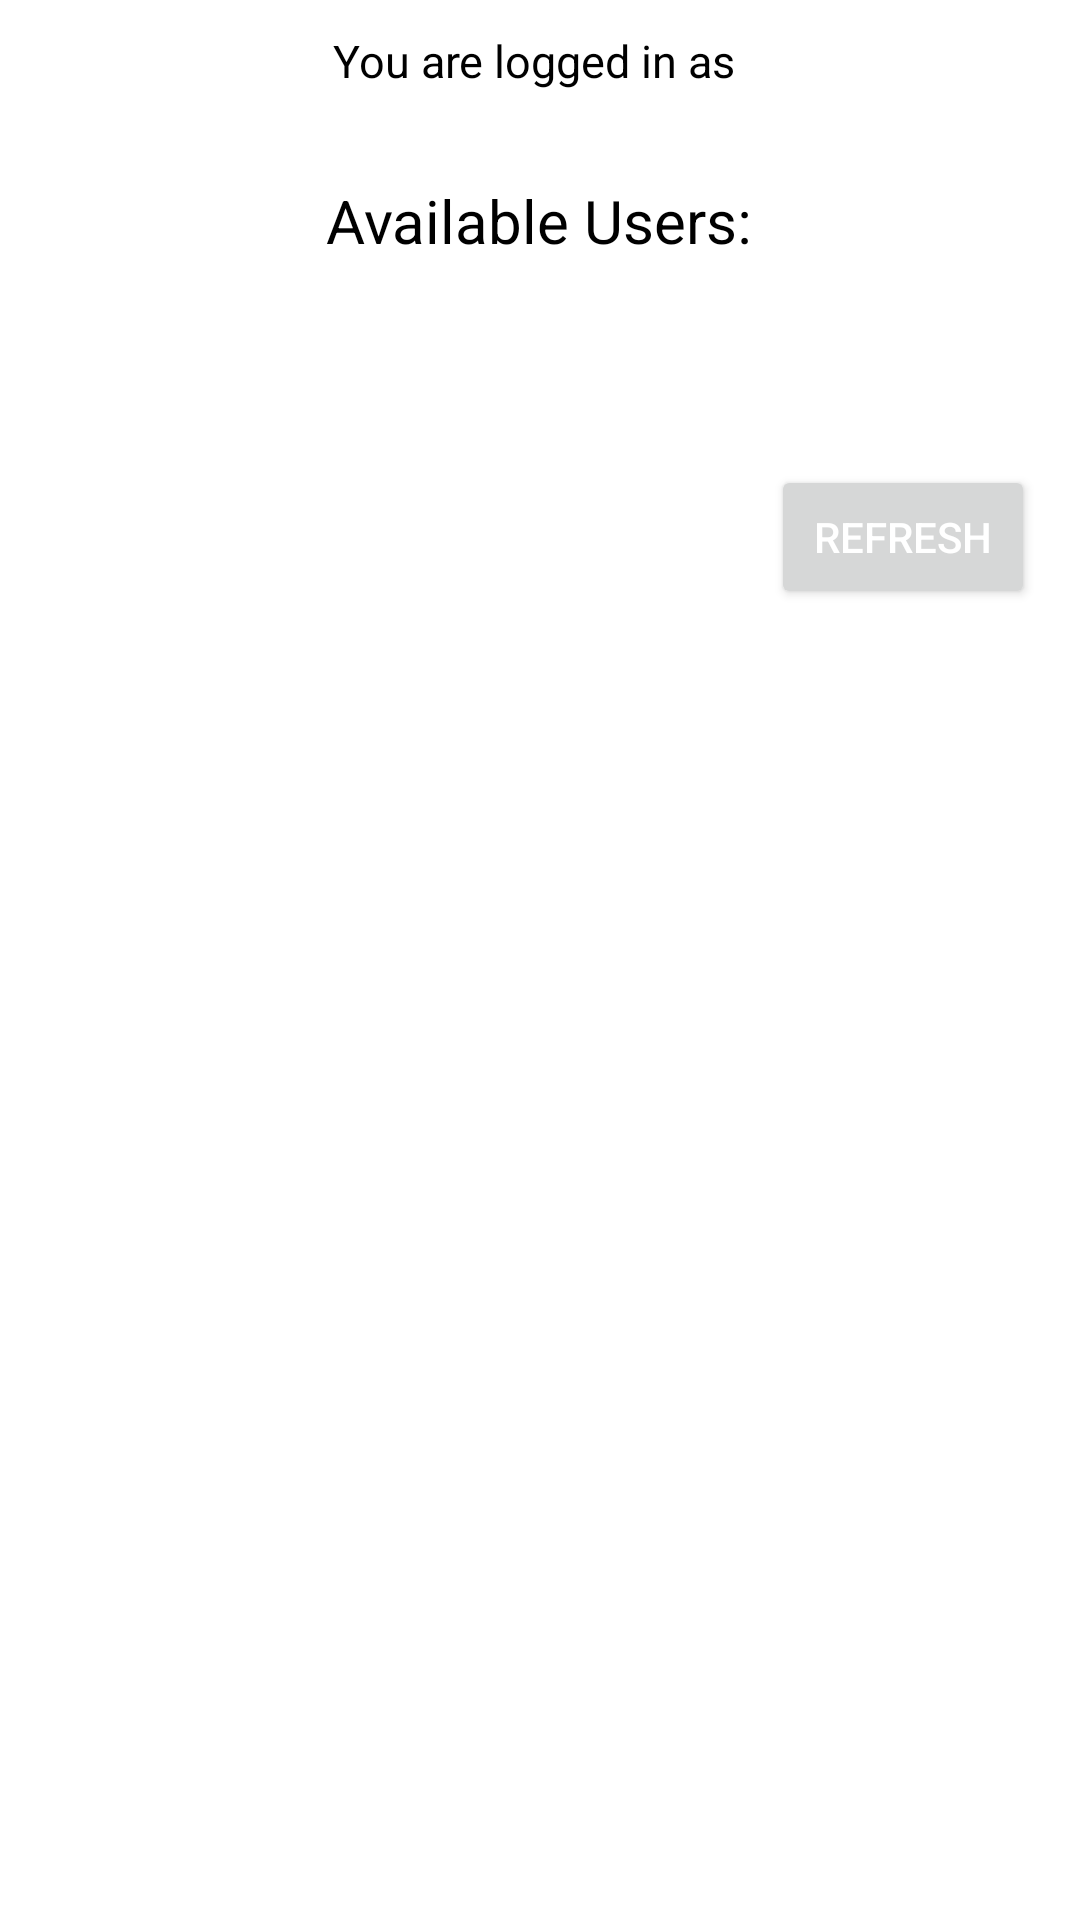

This screen was rendered from an Android layout file. Write that file and the resources it references.
<!-- AndroidManifest.xml: application theme Theme.ChatProjectMICS250 -->
<!-- res/layout/activity_lobby.xml -->
<?xml version="1.0" encoding="utf-8"?>
<LinearLayout xmlns:android="http://schemas.android.com/apk/res/android"
    xmlns:app="http://schemas.android.com/apk/res-auto"
    xmlns:tools="http://schemas.android.com/tools"
    android:layout_width="match_parent"
    android:layout_height="match_parent"
    android:orientation="vertical"
    tools:context=".LobbyActivity">

    <TextView
        android:id="@+id/loggedIn"
        android:layout_width="wrap_content"
        android:layout_height="33dp"
        android:layout_gravity="center_horizontal"
        android:layout_marginTop="10dp"
        android:layout_marginBottom="7dp"
        android:text="You are logged in as "
        android:textColor="@color/black"
        android:textSize="15dp" />

    <TextView
        android:id="@+id/availUsers"
        android:layout_width="wrap_content"
        android:layout_height="23dp"
        android:layout_gravity="center_horizontal"
        android:layout_marginTop="10dp"
        android:layout_marginBottom="7dp"
        android:text="Available Users:"
        android:textColor="@color/black"
        android:textSize="20dp" />
    <ListView
        android:id="@+id/peersListView"
        android:layout_width="fill_parent"
        android:layout_height="wrap_content"
        android:layout_marginBottom="10dp"
        android:layout_marginTop="5dp"
        android:background="@android:color/transparent"
        android:cacheColorHint="@android:color/transparent"
        android:divider="@null"
        android:dividerHeight="0dp"
        tools:listitem="@layout/fragment_peer"
        android:paddingStart="2dp"
        android:paddingLeft="2dp">
    </ListView>
    <TextView
        android:id="@android:id/empty"
        android:layout_width="wrap_content"
        android:layout_height="33dp"
        android:layout_marginBottom="7dp"
        android:layout_marginTop="10dp"
        android:layout_gravity="center_horizontal"
        android:text="No users available..."
        android:textColor="@android:color/white"
        android:textSize="15dp"
        />

    <Button
        android:id="@+id/button"
        android:layout_width="wrap_content"
        android:layout_height="wrap_content"
        android:layout_gravity="right"
        android:layout_marginEnd="15dp"
        android:layout_marginRight="15dp"
        android:layout_marginBottom="8dp"
        android:onClick="onRefresh"
        android:text="Refresh"
        android:textColor="@color/white" />

</LinearLayout>
<!-- res/layout/fragment_peer.xml (included above) -->
<?xml version="1.0" encoding="utf-8"?>
<LinearLayout xmlns:android="http://schemas.android.com/apk/res/android"
    xmlns:app="http://schemas.android.com/apk/res-auto"
    xmlns:tools="http://schemas.android.com/tools"
    android:layout_width="match_parent"
    android:layout_height="match_parent"
    android:orientation="horizontal"
    android:paddingLeft="20dp"
    android:paddingRight="20dp"
    android:paddingBottom="15dp"
    android:paddingTop="15dp"
    android:background="@drawable/fragment_peer"
    >

    <TextView android:id="@+id/textView"
        android:layout_width="match_parent"
        android:layout_height="40dp"
        android:layout_gravity="left"
        android:gravity="center_vertical"
        android:paddingLeft="10dp"
        android:textAppearance="?attr/textAppearanceListItem"
        xmlns:android="http://schemas.android.com/apk/res/android"
        android:textSize="20dp"
        android:fontFamily="sans-serif"
        />
</LinearLayout>
<!-- resources referenced by this layout -->
<resources>
  <color name="black">#FF000000</color>
  <color name="white">#FFFFFFFF</color>
  <!-- drawable fragment_peer (drawable) -->
  <?xml version="1.0" encoding="utf-8"?>
  <layer-list xmlns:android="http://schemas.android.com/apk/res/android">
      <item>
          <shape android:shape="rectangle">
              <solid android:color="#CABBBBBB"/>
              <corners android:radius="3dp" />
          </shape>
      </item>
  
      <item
          android:left="15dp"
          android:right="15dp"
          android:top="5dp"
          android:bottom="5dp">
          <shape android:shape="rectangle">
              <solid android:color="@android:color/white"/>
              <corners android:radius="2dp" />
          </shape>
      </item>
  </layer-list>
  <style name="Theme.ChatProjectMICS250" parent="Theme.MaterialComponents.DayNight.DarkActionBar">
          
          <item name="colorPrimary">@color/purple_500</item>
          <item name="colorPrimaryVariant">@color/purple_700</item>
          <item name="colorOnPrimary">@color/white</item>
          
          <item name="colorSecondary">@color/teal_200</item>
          <item name="colorSecondaryVariant">@color/teal_700</item>
          <item name="colorOnSecondary">@color/black</item>
          
          <item name="android:statusBarColor" tools:targetApi="l">?attr/colorPrimaryVariant</item>
          
      </style>
  <color name="purple_500">#FF6200EE</color>
  <color name="purple_700">#FF3700B3</color>
  <color name="teal_200">#FF03DAC5</color>
  <color name="teal_700">#FF018786</color>
</resources>
